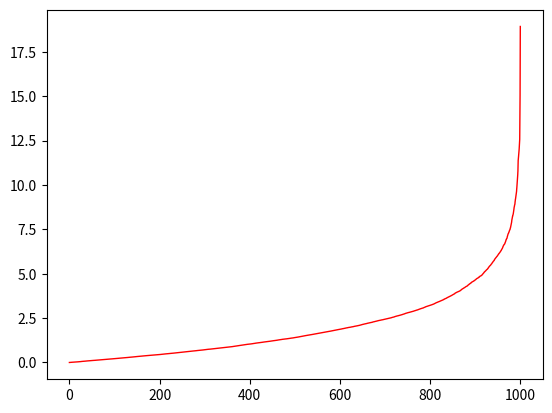

The matplotlib source for this figure:
import numpy as np
import matplotlib.pyplot as plt


scale, size = 2, 10000  # mean=4, std=2*sqrt(2)
s = np.random.exponential(scale=scale, size=size)
s = np.sort(s)
t = np.linspace(0, 1000, 10000)
print(s.mean())
plt.plot(t, s, linewidth=1, color='r')
plt.show()

# print(np.random.gamma(40.53336864, 9.25942445 / 40.53336864))
